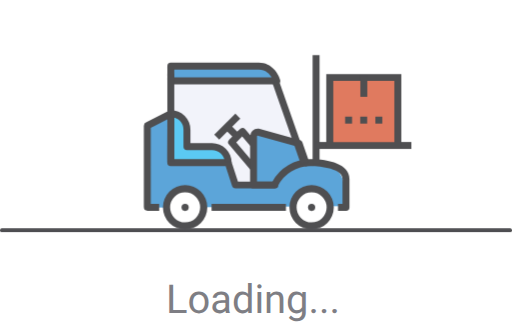
t = 0.00 s
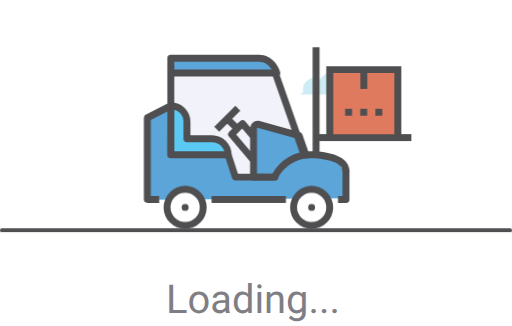
t = 3.20 s
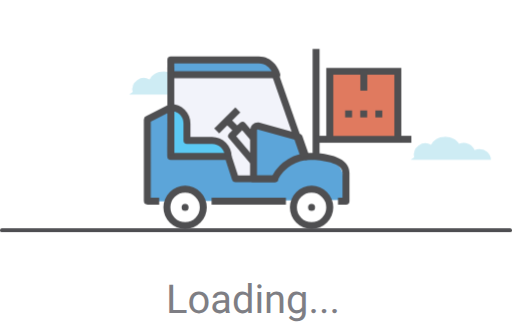
t = 3.70 s
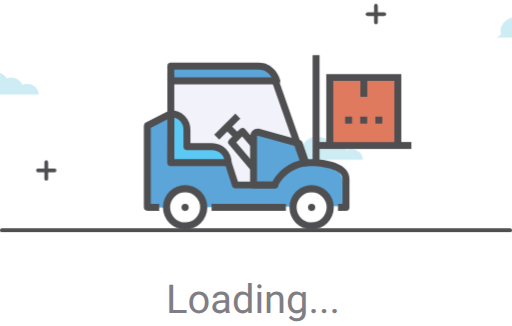
t = 4.20 s
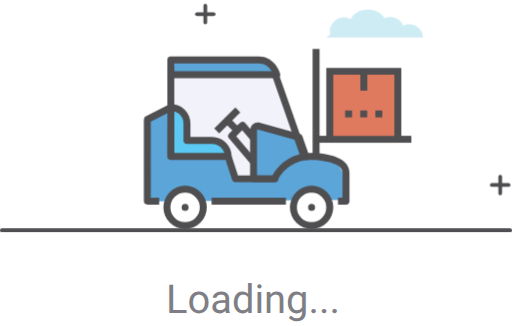
t = 4.70 s
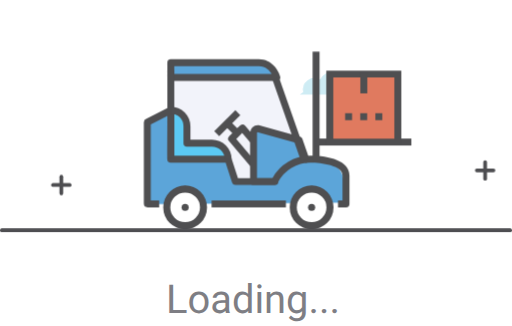
t = 6.20 s

The animated SVG that drew these frames (rendered in a browser with its animation timeline set to each time). Animation: 4 CSS @keyframes rules; one cycle of 7.20 s, repeats indefinitely.

<svg xmlns="http://www.w3.org/2000/svg" viewBox="0 0 410.79 261.53" width="250">
    <defs>
        <style>
            .a {
                isolation: isolate;
                font-size: 2rem;
                text-align: center;
                fill: #7e7e84;
                font-family: Roboto-Regular, Roboto, helvetica;
            }

            .b {
                fill: #f2f3fa;
            }

            .c {
                fill: #fff;
            }

            .d {
                fill: #5bc9f3;
            }

            .e {
                fill: #4f4f51;
            }

            .f {
                fill: #5ca5d9;
            }

            .g {
                fill: #e07a5f;
            }

            .h {
                fill: none;
                stroke: #4e4e51;
                stroke-linecap: round;
                stroke-linejoin: round;
                stroke-width: 3px;
            }

            .i {
                fill: #ceecf4;
            }

            @keyframes bounce {
                0% {
                    transform: translateY(0);
                    animation-timing-function: ease-out;
                }

                50% {
                    transform: translateY(-2.5%);
                    animation-timing-function: ease-in;
                }

                100% {
                    transform: translateY(0);
                    animation-timing-function: ease-out;
                }
            }

            @keyframes squish {
                0% {
                    transform: scale(1.03);
                    animation-timing-function: ease-out;
                }

                50% {
                    transform: scale(1);
                    animation-timing-function: ease-in;
                }

                100% {
                    transform: scale(1.03);
                    animation-timing-function: ease-out;
                }
            }

            @keyframes flyby {
                0% {
                    transform: translateX(100%);
                }

                100% {
                    transform: translateX(-100%);
                }
            }

            @keyframes flybyCloud2 {
                0% {
                    transform: translateX(100%) translateY(20%);
                }

                100% {
                    transform: translateX(-100%) translateY(20%);
                }
            }

            .forklift-body {
                animation-name: bounce;
                animation-duration: .7s;
                animation-iteration-count: infinite;
                animation-timing-function: linear;
                transform-origin: bottom;
                position: relative;
                z-index: 50;
            }

            .wheel {
                animation-name: squish;
                animation-duration: .7s;
                animation-iteration-count: infinite;
                animation-timing-function: linear;
                transform-origin: center;
                transform-box: fill-box;
            }

            .line,
            .cloud {
                animation-name: flyby;
                animation-duration: 3s;
                animation-iteration-count: infinite;
                animation-timing-function: linear;
                transform-origin: left;
                position: relative;
                z-index: 1;
            }

            .line-1 {
                animation-delay: .5s;
                animation-duration: 3s;
                transform: translateX(-160%);
            }

            .line-2 {
                animation-delay: 1s;
                animation-duration: 3.5s;
                transform: translateY(-40%) translateX(-100%);
            }

            .line-3 {
                animation-duration: 2.5s;
                transform: translateX(-100%) translateY(-20%);
            }

            .cloud-1 {
                animation-duration: 3s;
                transform: translateX(-100%);
            }

            .cloud-3 {
                animation-delay: 3.2s;
                animation-duration: 4s;
                animation-name: flybyCloud2;
                transform: translateX(-100%) translateY(20%);
            }

            .cloud-4 {
                animation-delay: 2.5s;
                animation-duration: 3s;
                transform: translateX(-100%) translateY(30%);
            }
        </style>
    </defs>
    <text class="a" transform="translate(133.19 250.98)">Loading...</text>
    <path class="i cloud cloud-1"
        d="M383.07,19.5a11,11,0,0,0-4.73,1.06,11.48,11.48,0,0,0-15.1-6h0c-2.23-4.07-7.35-6.91-13.32-6.91-6.41,0-11.84,3.28-13.76,7.84a11.13,11.13,0,0,0-16.42,12.14c-1.11.78-2.22,1.6-3.34,2.48H394.2A11.14,11.14,0,0,0,383.07,19.5Z"
        transform="translate(-10.01 -7.65)" />
    <path class="i cloud cloud-3"
        d="M76.65,67.18a9.34,9.34,0,0,0-3.92.87,9.52,9.52,0,0,0-12.5-5h0c-1.85-3.37-6.09-5.72-11-5.72-5.32,0-9.81,2.72-11.4,6.5a9.23,9.23,0,0,0-13.61,10c-.92.65-1.84,1.33-2.77,2H85.86A9.21,9.21,0,0,0,76.65,67.18Z"
        transform="translate(-10.01 -7.65)" />
    <path class="i cloud cloud-4"
        d="M76.65,67.18a9.34,9.34,0,0,0-3.92.87,9.52,9.52,0,0,0-12.5-5h0c-1.85-3.37-6.09-5.72-11-5.72-5.32,0-9.81,2.72-11.4,6.5a9.23,9.23,0,0,0-13.61,10c-.92.65-1.84,1.33-2.77,2H85.86A9.21,9.21,0,0,0,76.65,67.18Z"
        transform="translate(-10.01 -7.65)" />
    <g class="forklift">
        <g class="line line-1">
            <line class="h" x1="82.53" y1="4.55" x2="82.53" y2="17.9" />
            <line class="h" x1="89.21" y1="11.23" x2="75.85" y2="11.23" />
        </g>
        <g class="line line-2">
            <line class="h" x1="377.5" y1="130.01" x2="377.5" y2="143.36" />
            <line class="h" x1="384.18" y1="136.69" x2="370.83" y2="136.69" />
        </g>
        <g class="line line-2">
            <line class="h" x1="37.45" y1="141.73" x2="37.45" y2="155.08" />
            <line class="h" x1="44.13" y1="148.41" x2="30.78" y2="148.41" />
        </g>
        <g class="forklift-body">
            <polygon class="b"
                points="239.99 115.04 220.65 63.71 137.04 64.91 138.32 129.16 182.3 131.62 188.9 148.41 220.37 148.41 232.26 134.97 244.23 129.86 239.99 115.04" />
            <path class="c"
                d="M136.22,99.75l-18,9.09.33,65.39,2,2.57H275.9l1.59-3.87v-24.8s-7-6.51-12.67-7.92-23.57-1.23-29.56,1.23-14.77,14.25-14.77,14.25l-31.58.6L182.31,139s.53-13.9-15.13-13.9-17.07-.88-17.07-.88l-1.23-18.3a14,14,0,0,0-12.66-6.15Z"
                transform="translate(-10.01 -7.65)" />
            <path class="d"
                d="M147.05,101.53v37.54h45.26s2.6-11-10.39-13.48-21.81-1.39-21.81-1.39l-1.23-18.3S151.33,95.55,147.05,101.53Z"
                transform="translate(-10.01 -7.65)" />
            <rect class="e" x="180.39" y="106.42" width="23.94" height="5.57"
                transform="translate(-30.89 160.35) rotate(-45)" />
            <rect class="e" x="193.55" y="107.55" width="5.57" height="11.27"
                transform="translate(-32.54 164.33) rotate(-45)" />
            <path class="e"
                d="M211.32,144.34,193.68,123.5a2.79,2.79,0,0,1,.12-3.73s1-1,2.32-2.36L200,113.5c1.44-1.42,2.7-2.49,2.76-2.54a2.79,2.79,0,0,1,3.92.32l8.86,10.42-4.24,3.61-7-8.23-.36.36L200,121.36l-.48.48,16,18.9Z"
                transform="translate(-10.01 -7.65)" />
            <path class="f"
                d="M255.45,138.34c19.37,1.87,26.84,4.33,29.36,12.81s2.68,21.78,2.68,21.78l-159,1.3-.33-65.39,18-9.09,2.11,37.06,41.95,1.33,8.63,18.15,31.47-.23H213.45V117a3.42,3.42,0,0,1,3.43-3.41h0l33.12,9.1,5.46,15.65"
                transform="translate(-10.01 -7.65)" />
            <path class="e"
                d="M230.38,158.84H213.45a2.77,2.77,0,0,1-2.79-2.77h0V117a6.22,6.22,0,0,1,6.22-6.2,3.07,3.07,0,0,1,.74.1l33.11,9.1a2.77,2.77,0,0,1,1.9,1.77l5.45,15.65a2.79,2.79,0,0,1-5.26,1.84l-5-14.28-31.2-8.59a.65.65,0,0,0-.42.59v36.29h14.15a2.79,2.79,0,0,1,.33,5.57h-.3Z"
                transform="translate(-10.01 -7.65)" />
            <rect class="e" x="169.75" y="163.56" width="59.65" height="5.57" />
            <path class="e"
                d="M287.6,176.78h-6.41v-5.57h3.62V151.15c0-8.09-16.81-10.23-25.7-10.23A29.19,29.19,0,0,0,233,156.78a2.77,2.77,0,0,1-2.64,2.06H198.91a2.76,2.76,0,0,1-2.65-1.92l-5.22-16H147a2.77,2.77,0,0,1-2.79-2.77v0c0-11.34.1-27.25.07-34.82L131,110.2v61h6.72v5.57h-9.18a3.1,3.1,0,0,1-3.12-3.08h0V108.61a3.07,3.07,0,0,1,2.15-2.91l18.11-9.42a2.79,2.79,0,0,1,3.26.5c1,1,1,1,.83,38.57h43.29a2.82,2.82,0,0,1,2.65,1.92l5.22,16h27.65a34.74,34.74,0,0,1,30.53-17.92c15.12,0,31.28,4.15,31.28,15.8V174A2.79,2.79,0,0,1,287.6,176.78Z"
                transform="translate(-10.01 -7.65)" />
            <path class="f" d="M217.75,60.62h-70.7V72.56h85.14S229,60.62,217.75,60.62Z"
                transform="translate(-10.01 -7.65)" />
            <path class="e"
                d="M232.19,75.35H147.05a2.77,2.77,0,0,1-2.78-2.78h0V60.62A2.77,2.77,0,0,1,147,57.83h70.71c10.57,0,15.83,9.17,17.13,14a2.78,2.78,0,0,1-2.69,3.51Zm-82.35-5.57H228c-1.65-2.85-4.78-6.38-10.22-6.38H149.84Z"
                transform="translate(-10.01 -7.65)" />
            <rect class="e" x="250.81" y="44.22" width="5.57" height="87.38" />
            <rect class="e" x="253.59" y="113.91" width="76.45" height="5.57" />
            <rect class="e" x="134.26" y="58.94" width="5.57" height="70.83" />
            <rect class="e" x="240" y="71.57" width="5.55" height="69.32"
                transform="translate(-31.49 78.76) rotate(-19.34)" />

            <path class="e"
                d="M195.85,138.14h-5.57A10.16,10.16,0,0,0,180.15,128H160a2.77,2.77,0,0,1-2.78-2.78h0V111.66a10.14,10.14,0,0,0-10.14-10.13V96a15.73,15.73,0,0,1,15.71,15.71v10.77h17.39A15.72,15.72,0,0,1,195.85,138.14Z"
                transform="translate(-10.01 -7.65)" />
            <rect class="g" x="264.56" y="62.1" width="54.59" height="54.6" />
            <path class="e" d="M332,127.13H271.78V67H332Zm-54.59-5.57h49v-49h-49Z"
                transform="translate(-10.01 -7.65)" />
            <rect class="e" x="276.9" y="93.57" width="5.57" height="5.57" />
            <rect class="e" x="289.03" y="93.57" width="5.57" height="5.57" />
            <rect class="e" x="301.16" y="93.57" width="5.57" height="5.57" />
            <rect class="e" x="289.12" y="60.94" width="5.57" height="16.71" />
        </g>
        <g class="wheel">
            <path class="c" d="M144,174a14.49,14.49,0,1,1,14.49,14.49A14.49,14.49,0,0,1,144,174Z"
                transform="translate(-10.01 -7.65)" />
            <path class="e"
                d="M158.52,191.27A17.28,17.28,0,1,1,175.8,174h0A17.3,17.3,0,0,1,158.52,191.27Zm0-29A11.71,11.71,0,1,0,170.23,174a11.71,11.71,0,0,0-11.71-11.73Z"
                transform="translate(-10.01 -7.65)" />
            <circle class="e" cx="148.51" cy="166.34" r="2.79" />
        </g>
        <g class="wheel">
            <path class="c" d="M245.51,174A14.5,14.5,0,1,1,260,188.48h0A14.5,14.5,0,0,1,245.51,174Z"
                transform="translate(-10.01 -7.65)" />
            <path class="e"
                d="M260,191.27A17.28,17.28,0,1,1,277.28,174h0A17.3,17.3,0,0,1,260,191.27Zm0-29A11.71,11.71,0,1,0,271.71,174,11.71,11.71,0,0,0,260,162.27Z"
                transform="translate(-10.01 -7.65)" />
            <circle class="e" cx="249.99" cy="166.34" r="2.79" />
        </g>
    </g>
    <line class="h ground" x1="409.29" y1="184.76" x2="1.5" y2="184.76" />
</svg>